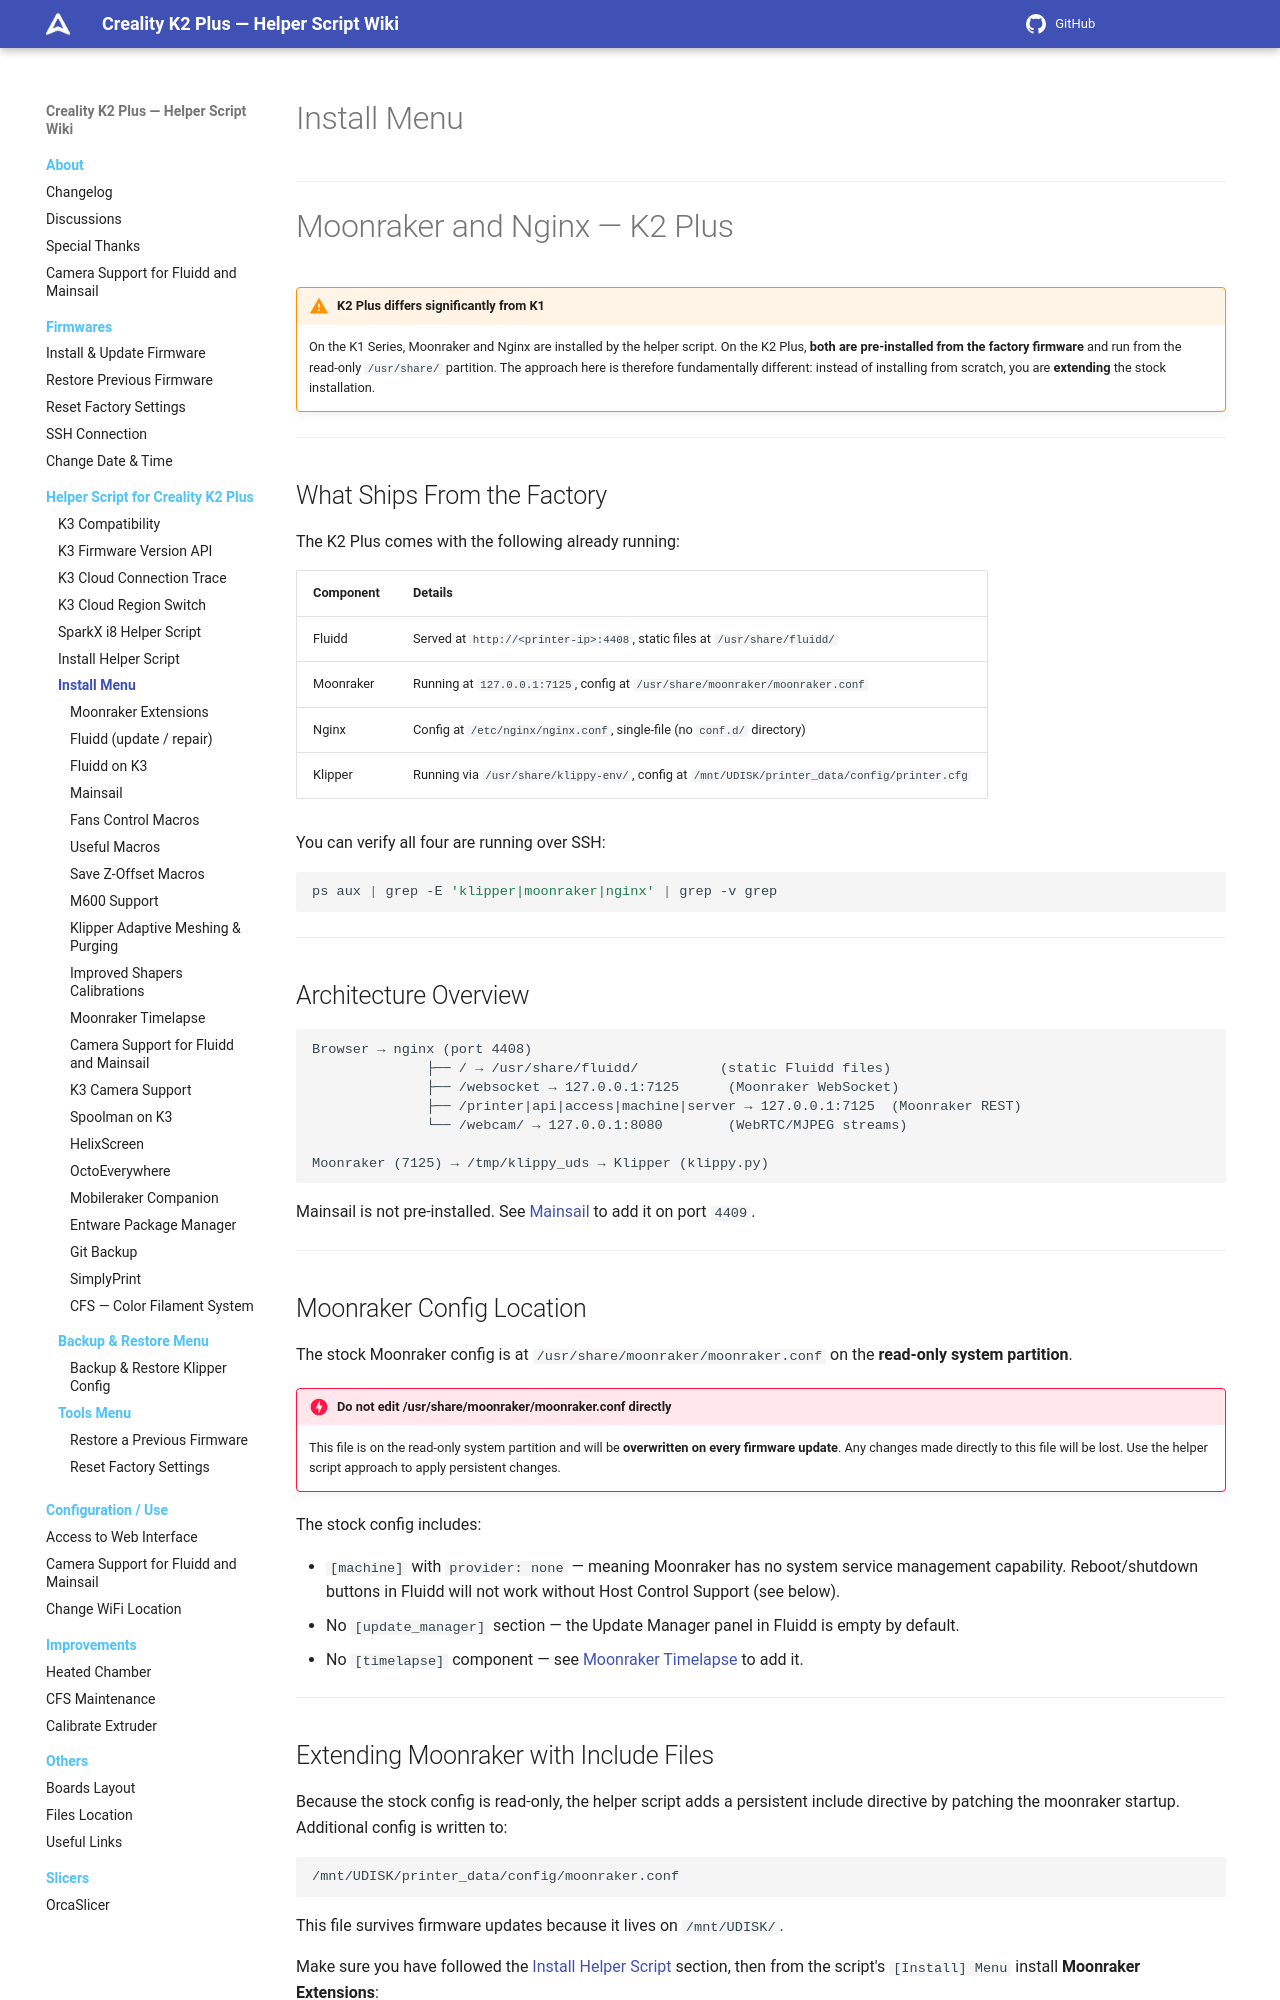

repository: quocanhcgd/K3helper · page: helper-script/install-menu/index.html · generator: mkdocs

# Install Menu

---

# Moonraker and Nginx — K2 Plus

!!! warning "K2 Plus differs significantly from K1"
    On the K1 Series, Moonraker and Nginx are installed by the helper script. On the K2 Plus, **both are pre-installed from the factory firmware** and run from the read-only `/usr/share/` partition. The approach here is therefore fundamentally different: instead of installing from scratch, you are **extending** the stock installation.

---

## What Ships From the Factory

The K2 Plus comes with the following already running:

| Component | Details |
|---|---|
| Fluidd | Served at `http://<printer-ip>:4408`, static files at `/usr/share/fluidd/` |
| Moonraker | Running at `127.0.0.1:7125`, config at `/usr/share/moonraker/moonraker.conf` |
| Nginx | Config at `/etc/nginx/nginx.conf`, single-file (no `conf.d/` directory) |
| Klipper | Running via `/usr/share/klippy-env/`, config at `/mnt/UDISK/printer_data/config/printer.cfg` |

You can verify all four are running over SSH:

```bash
ps aux | grep -E 'klipper|moonraker|nginx' | grep -v grep
```

---

## Architecture Overview

```
Browser → nginx (port 4408)
              ├── / → /usr/share/fluidd/          (static Fluidd files)
              ├── /websocket → 127.0.0.1:7125      (Moonraker WebSocket)
              ├── /printer|api|access|machine|server → 127.0.0.1:7125  (Moonraker REST)
              └── /webcam/ → 127.0.0.1:8080        (WebRTC/MJPEG streams)

Moonraker (7125) → /tmp/klippy_uds → Klipper (klippy.py)
```

Mainsail is not pre-installed. See [Mainsail](mainsail.md) to add it on port `4409`.

---

## Moonraker Config Location

The stock Moonraker config is at `/usr/share/moonraker/moonraker.conf` on the **read-only system partition**.

!!! danger "Do not edit /usr/share/moonraker/moonraker.conf directly"
    This file is on the read-only system partition and will be **overwritten on every firmware update**. Any changes made directly to this file will be lost. Use the helper script approach to apply persistent changes.

The stock config includes:

- `[machine]` with `provider: none` — meaning Moonraker has no system service management capability. Reboot/shutdown buttons in Fluidd will not work without Host Control Support (see below).
- No `[update_manager]` section — the Update Manager panel in Fluidd is empty by default.
- No `[timelapse]` component — see [Moonraker Timelapse](moonraker-timelapse-k2plus.md) to add it.

---
